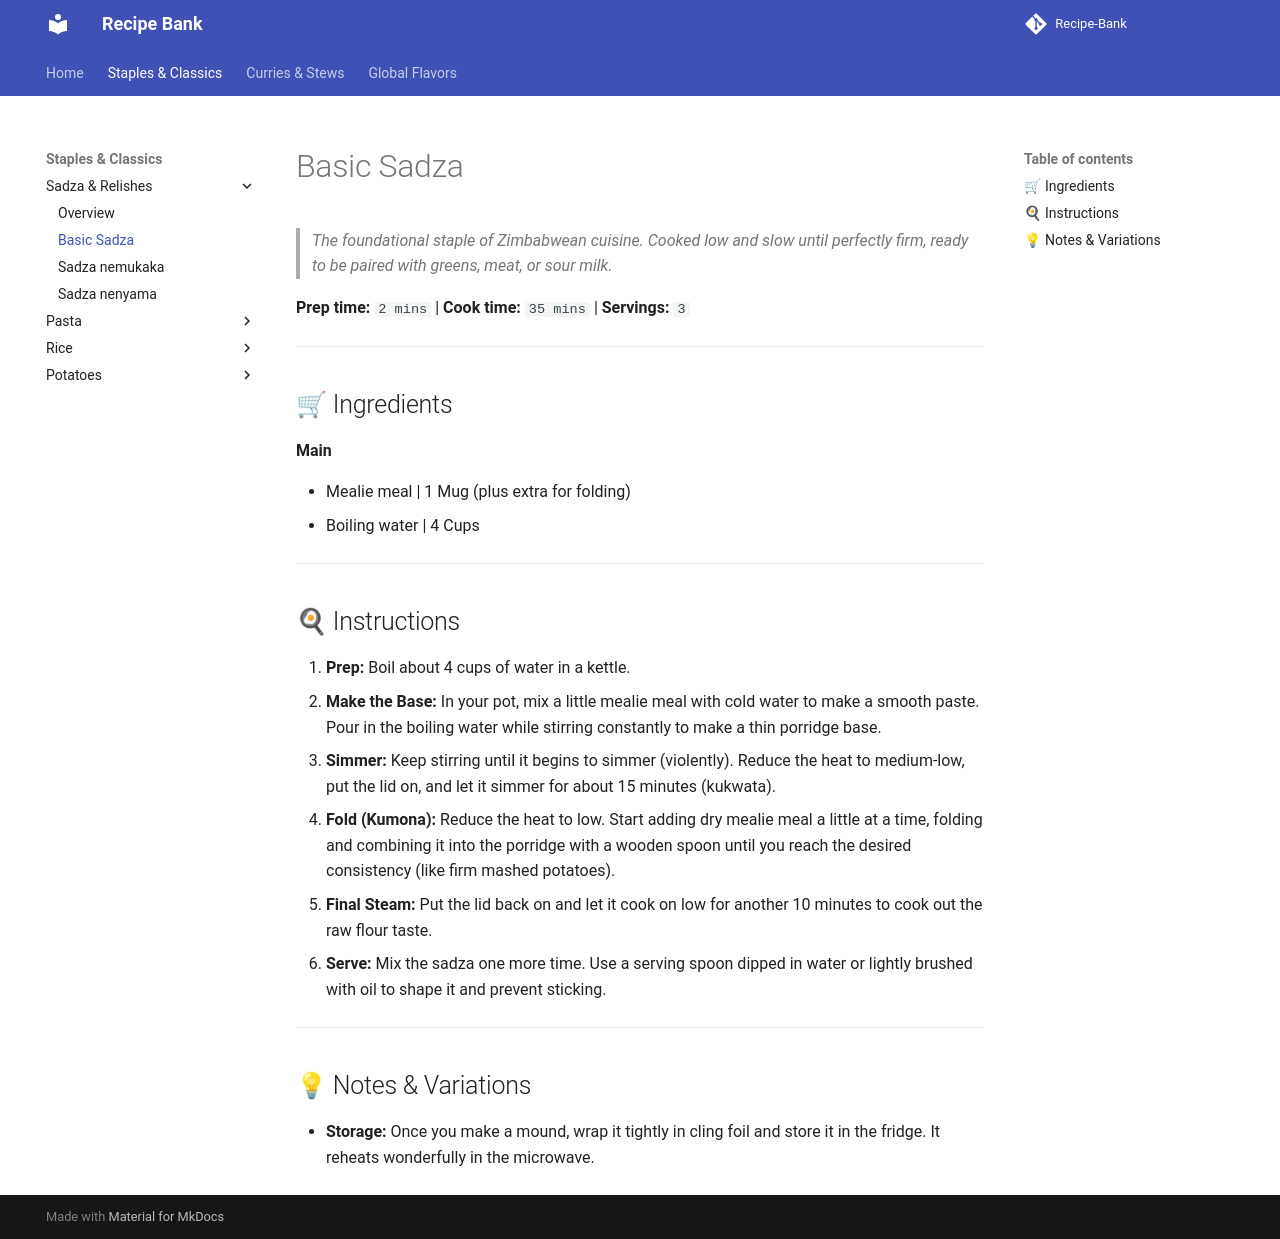

repository: ItsTachie/Recipe-Bank · page: staples/sadza/sadza/index.html · generator: mkdocs

---
title: Basic Sadza
cuisine: Zimbabwean
prep_time: "2"
cook_time: "35"
servings: "3"
tags:
  - recipe
---

# Basic Sadza

> *The foundational staple of Zimbabwean cuisine. Cooked low and slow until perfectly firm, ready to be paired with greens, meat, or sour milk.*

**Prep time:** `2 mins` | **Cook time:** `35 mins` | **Servings:** `3`

---
## 🛒 Ingredients

**Main**

- Mealie meal | 1 Mug (plus extra for folding) 
- Boiling water | 4 Cups  

---

## 🍳 Instructions

1. **Prep:** Boil about 4 cups of water in a kettle.
2. **Make the Base:** In your pot, mix a little mealie meal with cold water to make a smooth paste. Pour in the boiling water while stirring constantly to make a thin porridge base.
3. **Simmer:** Keep stirring until it begins to simmer (violently). Reduce the heat to medium-low, put the lid on, and let it simmer for about 15 minutes (kukwata).
4. **Fold (Kumona):** Reduce the heat to low. Start adding dry mealie meal a little at a time, folding and combining it into the porridge with a wooden spoon until you reach the desired consistency (like firm mashed potatoes).
5. **Final Steam:** Put the lid back on and let it cook on low for another 10 minutes to cook out the raw flour taste.
6. **Serve:** Mix the sadza one more time. Use a serving spoon dipped in water or lightly brushed with oil to shape it and prevent sticking.

---
## 💡 Notes & Variations

* **Storage:** Once you make a mound, wrap it tightly in cling foil and store it in the fridge. It reheats wonderfully in the microwave.
